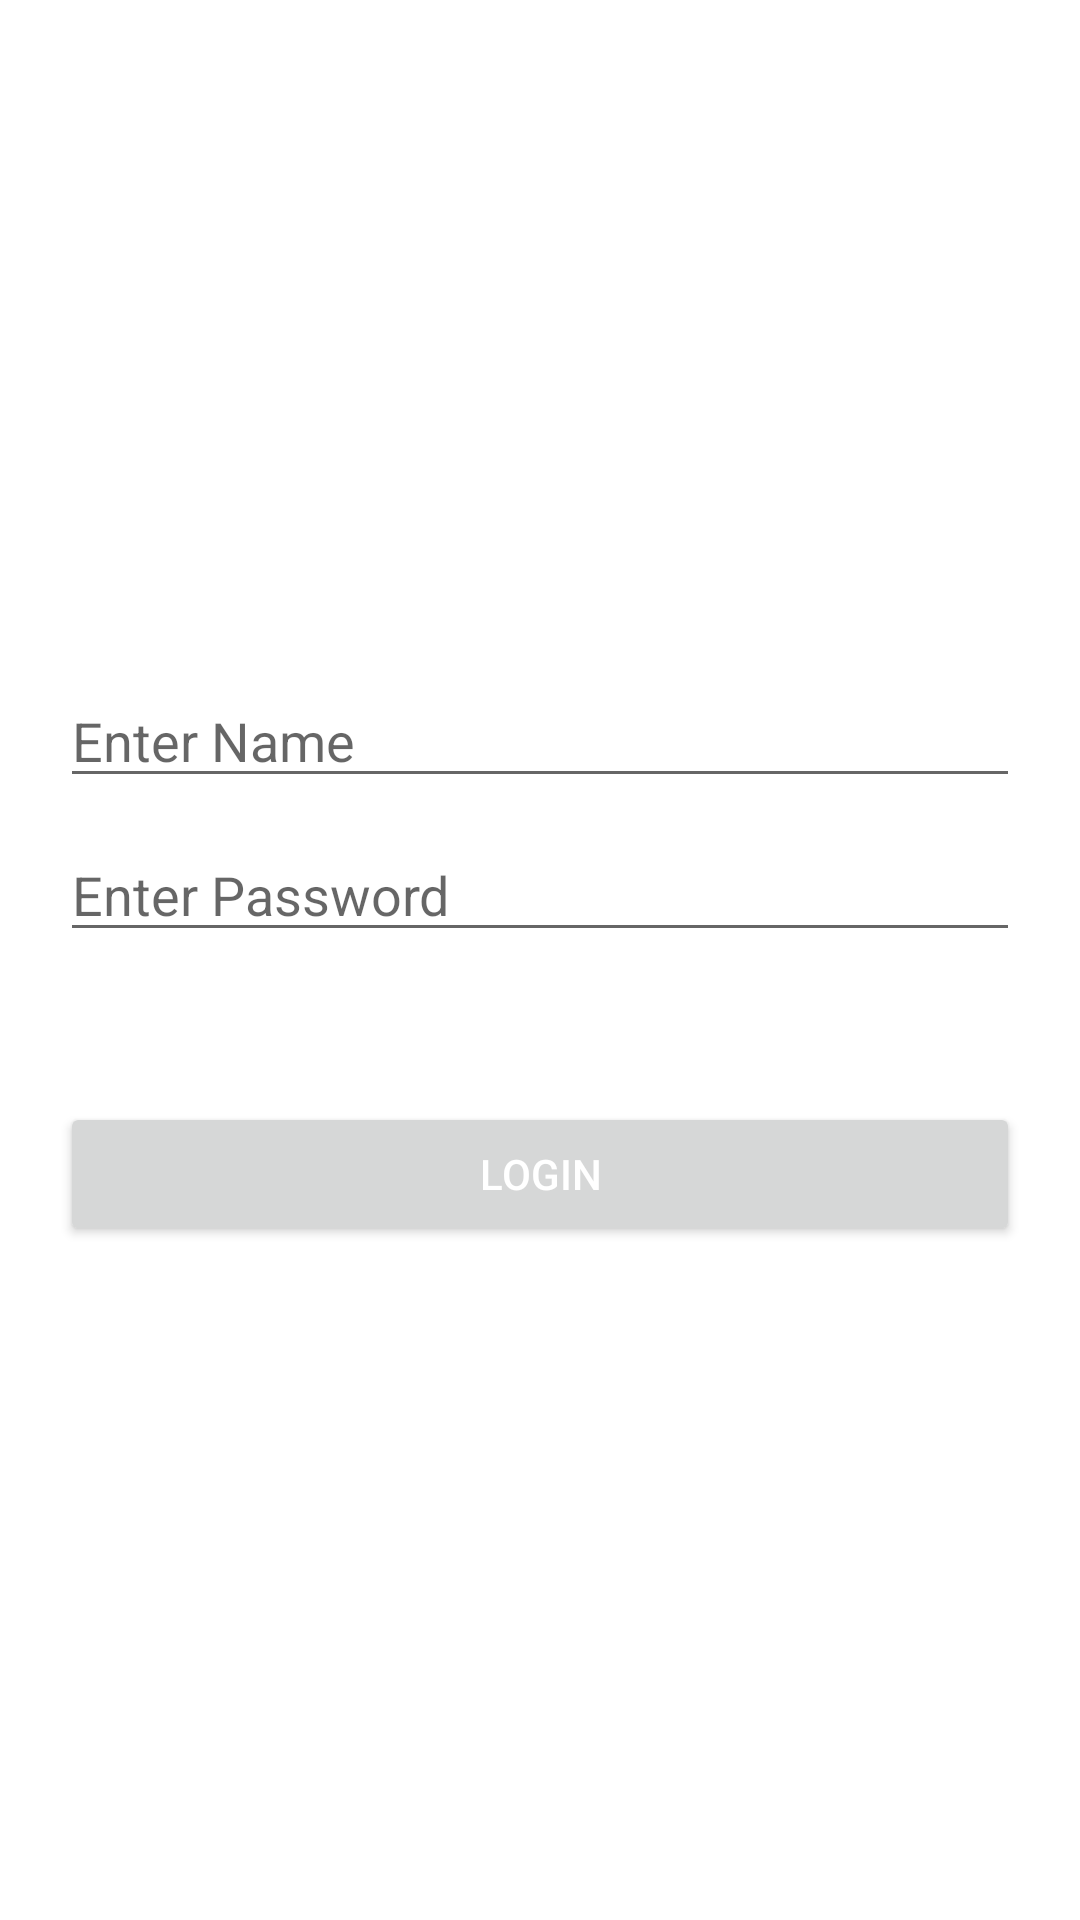

This screen was rendered from an Android layout file. Write that file and the resources it references.
<!-- AndroidManifest.xml: application theme Theme.SecondAssessment -->
<!-- res/layout/activity_login.xml -->
<?xml version="1.0" encoding="utf-8"?>
<androidx.constraintlayout.widget.ConstraintLayout xmlns:android="http://schemas.android.com/apk/res/android"
    xmlns:app="http://schemas.android.com/apk/res-auto"
    xmlns:tools="http://schemas.android.com/tools"
    android:layout_width="match_parent"
    android:layout_height="match_parent"
    tools:context=".LoginActivity">

    <LinearLayout
        android:layout_width="fill_parent"
        android:layout_height="wrap_content"
        android:layout_marginLeft="20dp"
        android:layout_marginRight="20dp"
        android:orientation="vertical"
        app:layout_constraintBottom_toBottomOf="parent"
        app:layout_constraintEnd_toEndOf="parent"
        app:layout_constraintStart_toStartOf="parent"
        app:layout_constraintTop_toTopOf="parent">

        <EditText
            android:id="@+id/etEmail"
            android:layout_width="fill_parent"
            android:layout_height="wrap_content"
            android:hint="Enter Name" />

        <EditText
            android:inputType="textPassword"
            android:id="@+id/etPassword"
            android:layout_width="fill_parent"
            android:layout_height="wrap_content"
            android:layout_marginTop="10dp"
            android:hint="Enter Password" />

        <Button
            android:id="@+id/btnLogin"
            android:layout_width="fill_parent"
            android:layout_height="wrap_content"
            android:layout_marginTop="50dp"
            android:text="Login"
            android:textColor="@color/white" />

    </LinearLayout>
</androidx.constraintlayout.widget.ConstraintLayout>
<!-- resources referenced by this layout -->
<resources>
  <style name="Theme.SecondAssessment" parent="Theme.MaterialComponents.DayNight.NoActionBar">
          
          <item name="colorPrimary">@color/purple_500</item>
          <item name="colorPrimaryVariant">@color/purple_700</item>
          <item name="colorOnPrimary">@color/white</item>
  
          
          <item name="colorSecondary">@color/teal_200</item>
          <item name="colorSecondaryVariant">@color/teal_700</item>
          <item name="colorOnSecondary">@color/black</item>
          
          <item name="android:statusBarColor" tools:targetApi="l">?attr/colorPrimaryVariant</item>
          
      </style>
  <!-- not gathered from this repository: default colours our renderer supplied (Android Studio template values) -->
  <color name="purple_500">#FF6200EE</color>
  <color name="purple_700">#FF3700B3</color>
  <color name="teal_200">#FF03DAC5</color>
  <color name="teal_700">#FF018786</color>
  <color name="black">#FF000000</color>
  <color name="white">#FFFFFFFF</color>
</resources>
